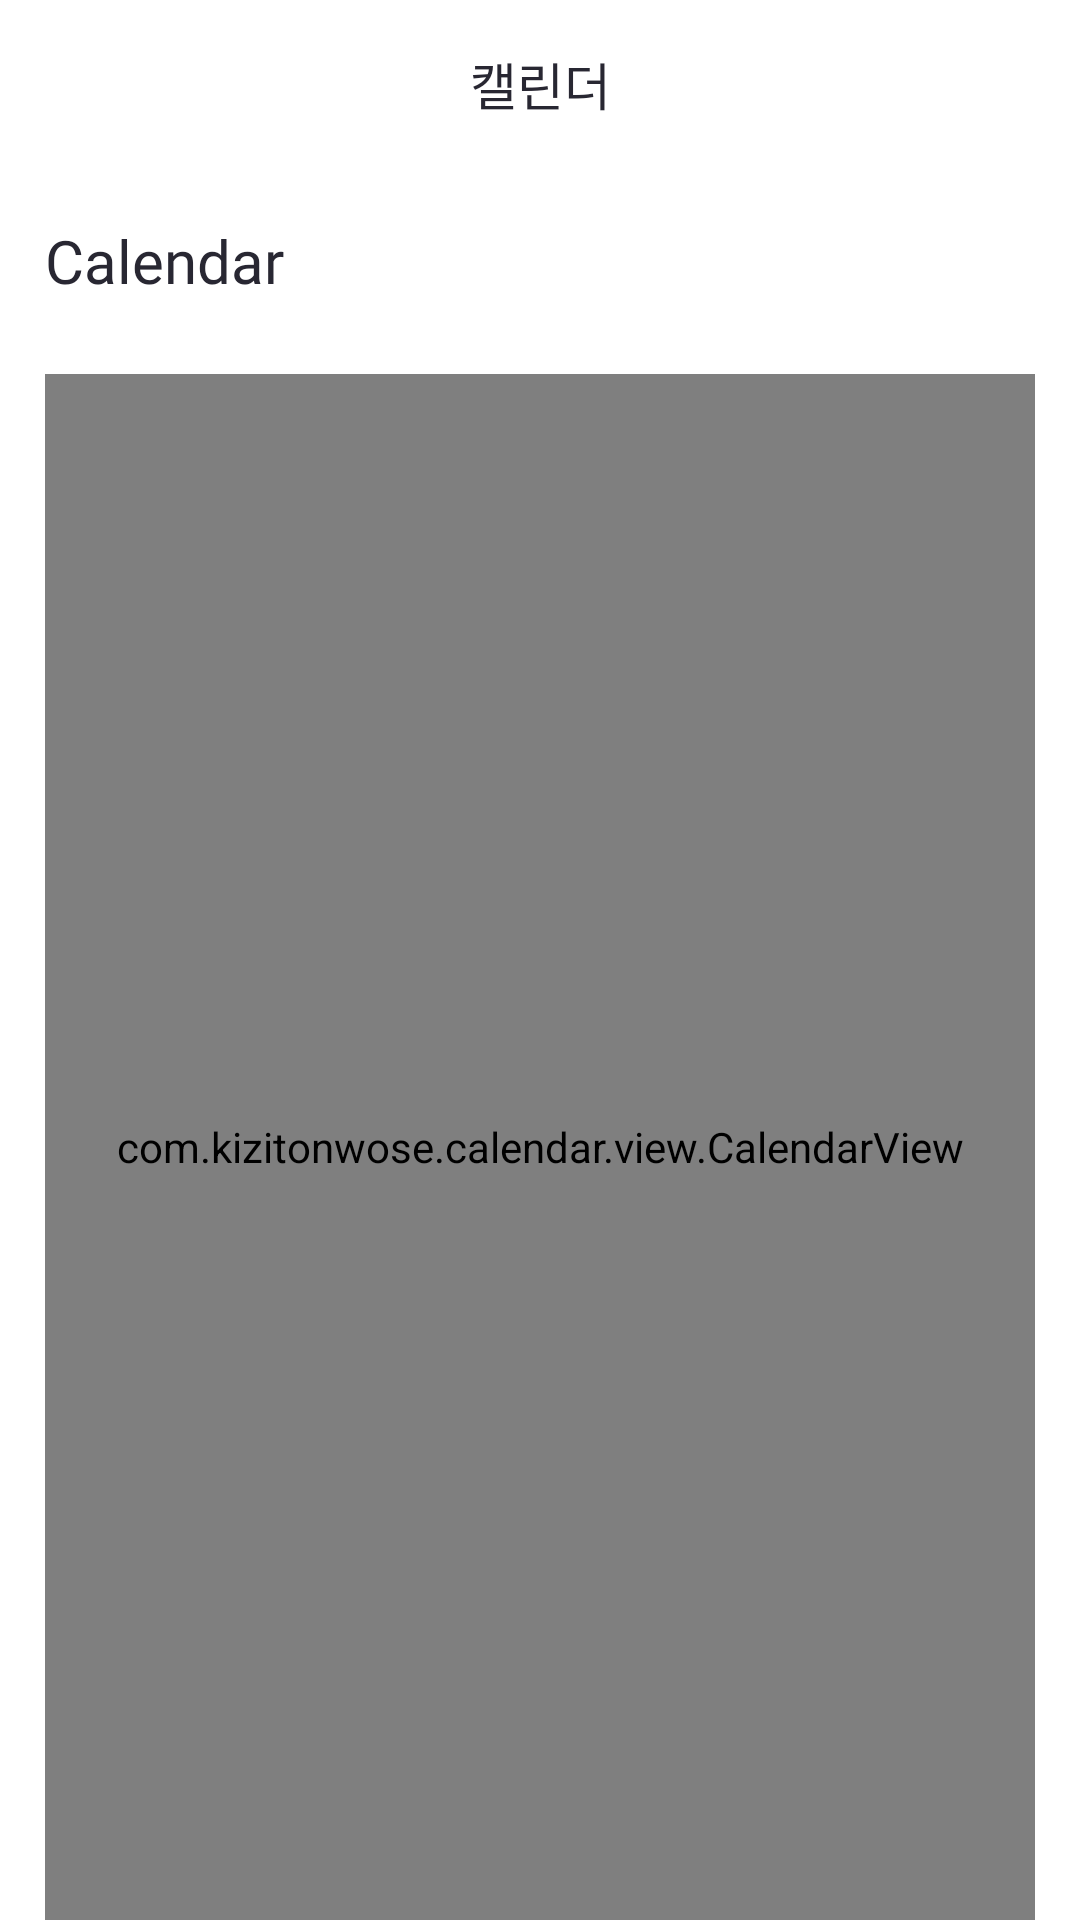

Layout XML and referenced resources for this Android screen:
<!-- AndroidManifest.xml: application theme Theme.Narchive -->
<!-- res/layout/fragment_calendar.xml -->
<?xml version="1.0" encoding="utf-8"?>
<layout xmlns:android="http://schemas.android.com/apk/res/android"
    xmlns:app="http://schemas.android.com/apk/res-auto"
    xmlns:tools="http://schemas.android.com/tools">

    <androidx.constraintlayout.widget.ConstraintLayout
        android:layout_width="match_parent"
        android:layout_height="match_parent">

        <androidx.constraintlayout.widget.ConstraintLayout
            android:id="@+id/fg_calendar_layout_toolbar"
            android:layout_width="match_parent"
            android:layout_height="?actionBarSize"
            app:layout_constraintTop_toTopOf="parent">

            <TextView
                android:layout_width="wrap_content"
                android:layout_height="wrap_content"
                android:fontFamily="@font/pretendard_semibold"
                android:includeFontPadding="false"
                android:text="@string/bottom_nav_calendar"
                android:textColor="@color/text_black"
                android:textSize="17sp"
                app:layout_constraintBottom_toBottomOf="parent"
                app:layout_constraintEnd_toEndOf="parent"
                app:layout_constraintStart_toStartOf="parent"
                app:layout_constraintTop_toTopOf="parent" />

        </androidx.constraintlayout.widget.ConstraintLayout>

        <TextView
            android:id="@+id/fg_calendar_tv_year_month"
            android:layout_width="wrap_content"
            android:layout_height="wrap_content"
            android:layout_marginStart="@dimen/margin_15"
            android:layout_marginTop="@dimen/margin_20"
            android:fontFamily="@font/pretendard_semibold"
            android:includeFontPadding="false"
            android:text="Calendar"
            android:textColor="@color/text_black"
            android:textSize="20sp"
            app:layout_constraintStart_toStartOf="parent"
            app:layout_constraintTop_toBottomOf="@id/fg_calendar_layout_toolbar" />

        <com.kizitonwose.calendar.view.CalendarView
            android:id="@+id/fg_calendar_view_calendar"
            android:layout_width="match_parent"
            android:layout_height="match_parent"
            android:layout_marginHorizontal="@dimen/margin_15"
            android:layout_marginTop="@dimen/margin_25"
            android:clipToPadding="false"
            app:cv_dayViewResource="@layout/item_calendar_day"
            app:cv_orientation="horizontal"
            app:cv_outDateStyle="endOfGrid"
            app:cv_daySize="rectangle"
            app:cv_scrollPaged="true"
            app:layout_constrainedHeight="true"
            app:layout_constraintBottom_toBottomOf="parent"
            app:layout_constraintTop_toBottomOf="@id/fg_calendar_tv_year_month"
            app:layout_constraintStart_toStartOf="parent"
            app:layout_constraintEnd_toEndOf="parent"
            tools:listitem="@layout/item_calendar_day" />

    </androidx.constraintlayout.widget.ConstraintLayout>

</layout>
<!-- res/layout/item_calendar_day.xml (included above) -->
<?xml version="1.0" encoding="utf-8"?>
<layout xmlns:android="http://schemas.android.com/apk/res/android"
    xmlns:app="http://schemas.android.com/apk/res-auto"
    xmlns:tools="http://schemas.android.com/tools">

    <data>

        <import type="android.view.View" />

        <variable
            name="calendarData"
            type="com.chunbae.narchive.data.data.CalendarData" />
    </data>

    <androidx.constraintlayout.widget.ConstraintLayout
        android:layout_width="match_parent"
        android:layout_height="match_parent">

        <TextView
            android:id="@+id/item_calendar_day_tv_date"
            android:layout_width="@{0, default = @dimen/margin_20}"
            android:layout_height="@{0, default = @dimen/margin_20}"
            android:gravity="center"
            android:layout_margin="@dimen/margin_4"
            android:fontFamily="@font/pretendard_medium"
            android:includeFontPadding="false"
            android:textColor="@color/text_black"
            android:textSize="12sp"
            app:layout_constraintStart_toStartOf="parent"
            app:layout_constraintTop_toTopOf="parent"
            tools:text="20" />


        <ImageView
            android:id="@+id/item_calendar_day_iv_isDiary"
            android:layout_width="wrap_content"
            android:layout_height="wrap_content"
            android:layout_marginEnd="@dimen/margin_7"
            android:src="@drawable/ic_calendar_cloud"
            android:visibility="@{calendarData.diary ? View.VISIBLE : View.GONE}"
            app:layout_constraintBottom_toBottomOf="@id/item_calendar_day_tv_date"
            app:layout_constraintEnd_toEndOf="parent"
            app:layout_constraintTop_toTopOf="@id/item_calendar_day_tv_date" />

        <androidx.recyclerview.widget.RecyclerView
            android:id="@+id/item_calendar_day_rv_todo"
            android:layout_width="match_parent"
            android:layout_height="0dp"
            android:layout_marginTop="@dimen/margin_2"
            app:layoutManager="androidx.recyclerview.widget.LinearLayoutManager"
            android:orientation="vertical"
            app:layout_constraintTop_toBottomOf="@id/item_calendar_day_tv_date"
            app:layout_constraintBottom_toBottomOf="parent" />

    </androidx.constraintlayout.widget.ConstraintLayout>

</layout>
<!-- resources referenced by this layout -->
<resources>
  <color name="text_black">#282732</color>
  <dimen name="margin_15">15dp</dimen>
  <dimen name="margin_2">2dp</dimen>
  <dimen name="margin_20">20dp</dimen>
  <dimen name="margin_25">25dp</dimen>
  <dimen name="margin_4">4dp</dimen>
  <dimen name="margin_7">7dp</dimen>
  <!-- drawable ic_calendar_cloud (drawable) -->
  <vector xmlns:android="http://schemas.android.com/apk/res/android"
      android:width="14dp"
      android:height="11dp"
      android:viewportWidth="14"
      android:viewportHeight="11">
    <path
        android:pathData="M11.398,4.637C11.017,2.503 9.344,0.9 7.333,0.9C5.737,0.9 4.351,1.915 3.661,3.4C2.849,3.498 2.098,3.929 1.553,4.61C1.007,5.29 0.706,6.173 0.706,7.088C0.706,9.136 2.192,10.8 4.02,10.8H11.199C12.724,10.8 13.961,9.414 13.961,7.706C13.961,6.073 12.829,4.749 11.398,4.637Z"
        android:fillColor="#B2F0F4"/>
  </vector>
  <string name="bottom_nav_calendar">캘린더</string>
  <style name="Theme.Narchive" parent="Theme.MaterialComponents.DayNight.NoActionBar">
          
          <item name="colorPrimary">@color/purple_500</item>
          <item name="colorPrimaryVariant">@color/purple_700</item>
          <item name="colorOnPrimary">@color/white</item>
          
          <item name="colorSecondary">@color/teal_200</item>
          <item name="colorSecondaryVariant">@color/teal_700</item>
          <item name="colorOnSecondary">@color/black</item>
          
          <item name="android:statusBarColor">@color/white</item>
          <item name="android:windowLightStatusBar">true</item>
          
      </style>
  <color name="purple_500">#FF6200EE</color>
  <color name="purple_700">#FF3700B3</color>
  <color name="white">#FFFFFFFF</color>
  <color name="teal_200">#FF03DAC5</color>
  <color name="teal_700">#FF018786</color>
  <color name="black">#FF000000</color>
</resources>
